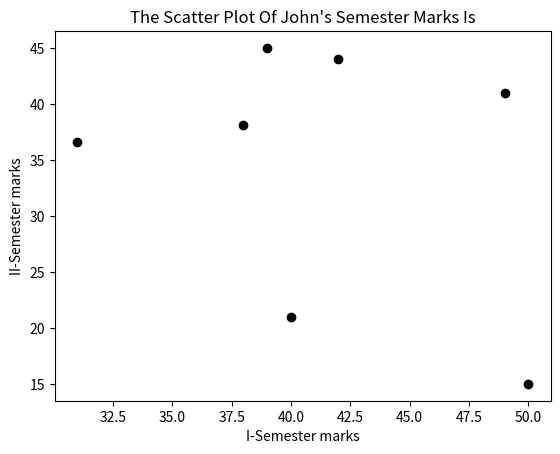

Here is the Python script that generated this plot:
"""
    since, Scatter Plot Of John's Semester wise marks...
therefore, total marks is 50  
"""
import matplotlib.pyplot as plt
semesterI_marks = [31,38,42,40,49,50,39]
semesterII_marks = [36.6,38.1,44,21,41,15,45]
plt.scatter( semesterI_marks,semesterII_marks, c='black')
plt.title("The Scatter Plot Of John's Semester Marks Is")
plt.xlabel ( 'I-Semester marks')
plt.ylabel ( 'II-Semester marks')
plt.show ()